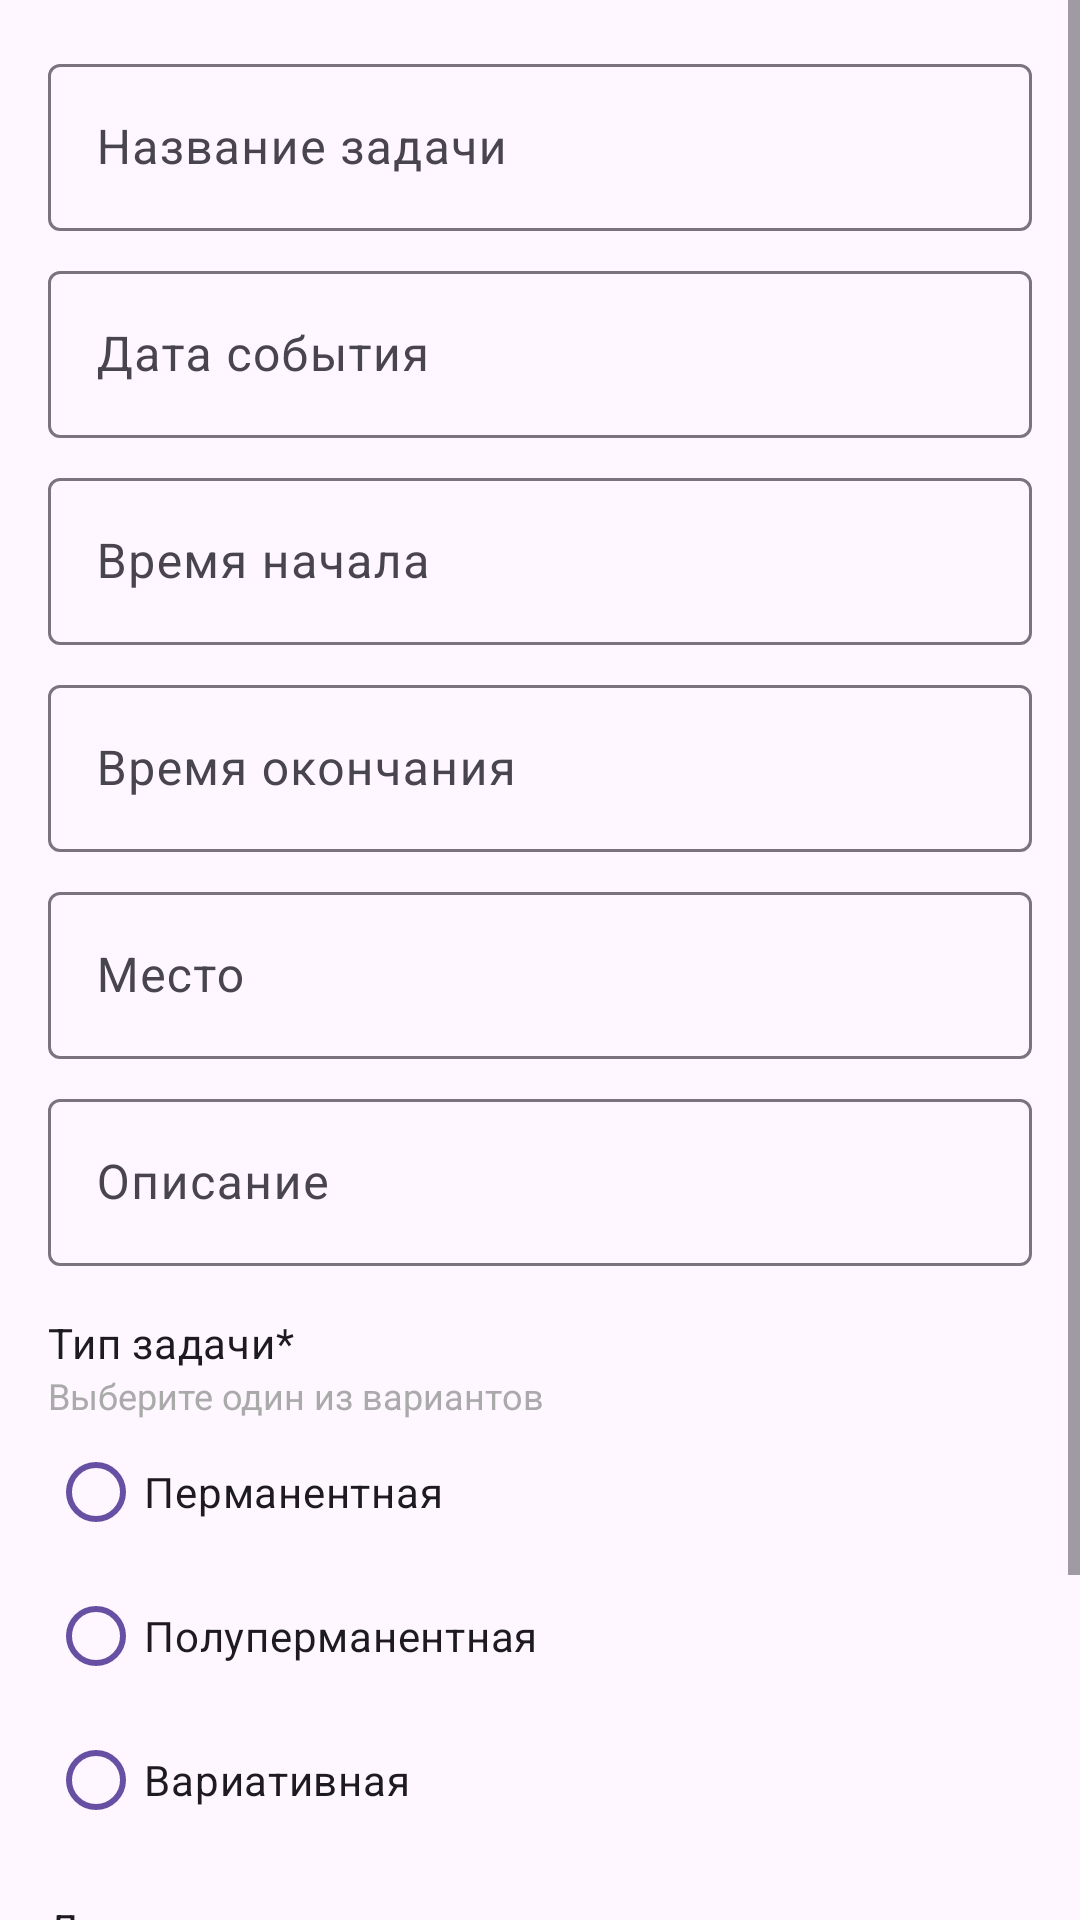

Reconstruct the res/layout file that produces this screen, plus the resources it refers to.
<!-- AndroidManifest.xml: application theme Theme.Planify02 -->
<!-- res/layout/dialog_add_task.xml -->
<?xml version="1.0" encoding="utf-8"?>
<ScrollView xmlns:android="http://schemas.android.com/apk/res/android"
    xmlns:app="http://schemas.android.com/apk/res-auto"
    android:layout_width="match_parent"
    android:layout_height="wrap_content"
    android:fillViewport="true">

    <LinearLayout
        android:layout_width="match_parent"
        android:layout_height="wrap_content"
        android:orientation="vertical"
        android:padding="16dp">

        <com.google.android.material.textfield.TextInputLayout
            android:layout_width="match_parent"
            android:layout_height="wrap_content"
            android:hint="Название задачи">

            <com.google.android.material.textfield.TextInputEditText
                android:id="@+id/et_title"
                android:layout_width="match_parent"
                android:layout_height="wrap_content" />
        </com.google.android.material.textfield.TextInputLayout>

        
        <com.google.android.material.textfield.TextInputLayout
            android:layout_width="match_parent"
            android:layout_height="wrap_content"
            android:layout_marginTop="8dp"
            android:hint="Дата события">

            <com.google.android.material.textfield.TextInputEditText
                android:id="@+id/et_event_date"
                android:layout_width="match_parent"
                android:layout_height="wrap_content"
                android:focusable="false"
                android:clickable="true"/>
        </com.google.android.material.textfield.TextInputLayout>

        
        <com.google.android.material.textfield.TextInputLayout
            android:layout_width="match_parent"
            android:layout_height="wrap_content"
            android:layout_marginTop="8dp"
            android:hint="Время начала">

            <com.google.android.material.textfield.TextInputEditText
                android:id="@+id/et_start_time"
                android:layout_width="match_parent"
                android:layout_height="wrap_content"
                android:focusable="false"
                android:clickable="true"/>
        </com.google.android.material.textfield.TextInputLayout>

        
        <com.google.android.material.textfield.TextInputLayout
            android:layout_width="match_parent"
            android:layout_height="wrap_content"
            android:layout_marginTop="8dp"
            android:hint="Время окончания">

            <com.google.android.material.textfield.TextInputEditText
                android:id="@+id/et_end_time"
                android:layout_width="match_parent"
                android:layout_height="wrap_content"
                android:focusable="false"
                android:clickable="true"/>
        </com.google.android.material.textfield.TextInputLayout>

        <com.google.android.material.textfield.TextInputLayout
            android:layout_width="match_parent"
            android:layout_height="wrap_content"
            android:layout_marginTop="8dp"
            android:hint="Место">

            <com.google.android.material.textfield.TextInputEditText
                android:id="@+id/et_location"
                android:layout_width="match_parent"
                android:layout_height="wrap_content" />
        </com.google.android.material.textfield.TextInputLayout>

        <com.google.android.material.textfield.TextInputLayout
            android:layout_width="match_parent"
            android:layout_height="wrap_content"
            android:layout_marginTop="8dp"
            android:hint="Описание">

            <com.google.android.material.textfield.TextInputEditText
                android:id="@+id/et_description"
                android:layout_width="match_parent"
                android:layout_height="wrap_content" />
        </com.google.android.material.textfield.TextInputLayout>

        <TextView
            android:layout_width="wrap_content"
            android:layout_height="wrap_content"
            android:layout_marginTop="16dp"
            android:text="Тип задачи*"
            android:textAppearance="?attr/textAppearanceBodyMedium"/>

        <TextView
            android:layout_width="wrap_content"
            android:layout_height="wrap_content"
            android:text="Выберите один из вариантов"
            android:textColor="@android:color/darker_gray"
            android:textSize="12sp"/>

        <RadioGroup
            android:id="@+id/rg_task_type"
            android:layout_width="match_parent"
            android:layout_height="wrap_content"
            android:orientation="vertical">

            <com.google.android.material.radiobutton.MaterialRadioButton
                android:id="@+id/rb_permanent"
                android:layout_width="wrap_content"
                android:layout_height="wrap_content"
                android:text="Перманентная"
                app:buttonTint="?attr/colorPrimary"/>

            <com.google.android.material.radiobutton.MaterialRadioButton
                android:id="@+id/rb_semi_permanent"
                android:layout_width="wrap_content"
                android:layout_height="wrap_content"
                android:text="Полуперманентная"
                app:buttonTint="?attr/colorPrimary"/>

            <com.google.android.material.radiobutton.MaterialRadioButton
                android:id="@+id/rb_variable"
                android:layout_width="wrap_content"
                android:layout_height="wrap_content"
                android:text="Вариативная"
                app:buttonTint="?attr/colorPrimary"/>
        </RadioGroup>
    <TextView
        android:layout_width="wrap_content"
        android:layout_height="wrap_content"
        android:layout_marginTop="16dp"
        android:text="Дни повторения"
        android:textAppearance="?attr/textAppearanceBodyMedium"/>

    <LinearLayout
        android:layout_width="match_parent"
        android:layout_height="wrap_content"
        android:orientation="horizontal"
        android:layout_marginTop="8dp">

        <com.google.android.material.chip.ChipGroup
            android:id="@+id/chipGroupDays"
            android:layout_width="match_parent"
            android:layout_height="wrap_content"
            app:singleSelection="false">

            <com.google.android.material.chip.Chip
                android:id="@+id/chipMonday"
                style="@style/Widget.MaterialComponents.Chip.Choice"
                android:layout_width="wrap_content"
                android:layout_height="wrap_content"
                android:text="Пн"/>

            <com.google.android.material.chip.Chip
                android:id="@+id/chipTuesday"
                style="@style/Widget.MaterialComponents.Chip.Choice"
                android:layout_width="wrap_content"
                android:layout_height="wrap_content"
                android:text="Вт"/>

            <com.google.android.material.chip.Chip
                android:id="@+id/chipWednesday"
                style="@style/Widget.MaterialComponents.Chip.Choice"
                android:layout_width="wrap_content"
                android:layout_height="wrap_content"
                android:text="Ср"/>

            <com.google.android.material.chip.Chip
                android:id="@+id/chipThursday"
                style="@style/Widget.MaterialComponents.Chip.Choice"
                android:layout_width="wrap_content"
                android:layout_height="wrap_content"
                android:text="Чт"/>

            <com.google.android.material.chip.Chip
                android:id="@+id/chipFriday"
                style="@style/Widget.MaterialComponents.Chip.Choice"
                android:layout_width="wrap_content"
                android:layout_height="wrap_content"
                android:text="Пт"/>

            <com.google.android.material.chip.Chip
                android:id="@+id/chipSaturday"
                style="@style/Widget.MaterialComponents.Chip.Choice"
                android:layout_width="wrap_content"
                android:layout_height="wrap_content"
                android:text="Сб"/>

            <com.google.android.material.chip.Chip
                android:id="@+id/chipSunday"
                style="@style/Widget.MaterialComponents.Chip.Choice"
                android:layout_width="wrap_content"
                android:layout_height="wrap_content"
                android:text="Вс"/>
        </com.google.android.material.chip.ChipGroup>
    </LinearLayout>


    </LinearLayout>
</ScrollView>
<!-- resources referenced by this layout -->
<resources>
  <style name="Theme.Planify02" parent="Base.Theme.Planify02" />
  <style name="Base.Theme.Planify02" parent="Theme.Material3.DayNight.NoActionBar">
          
          
      </style>
</resources>
